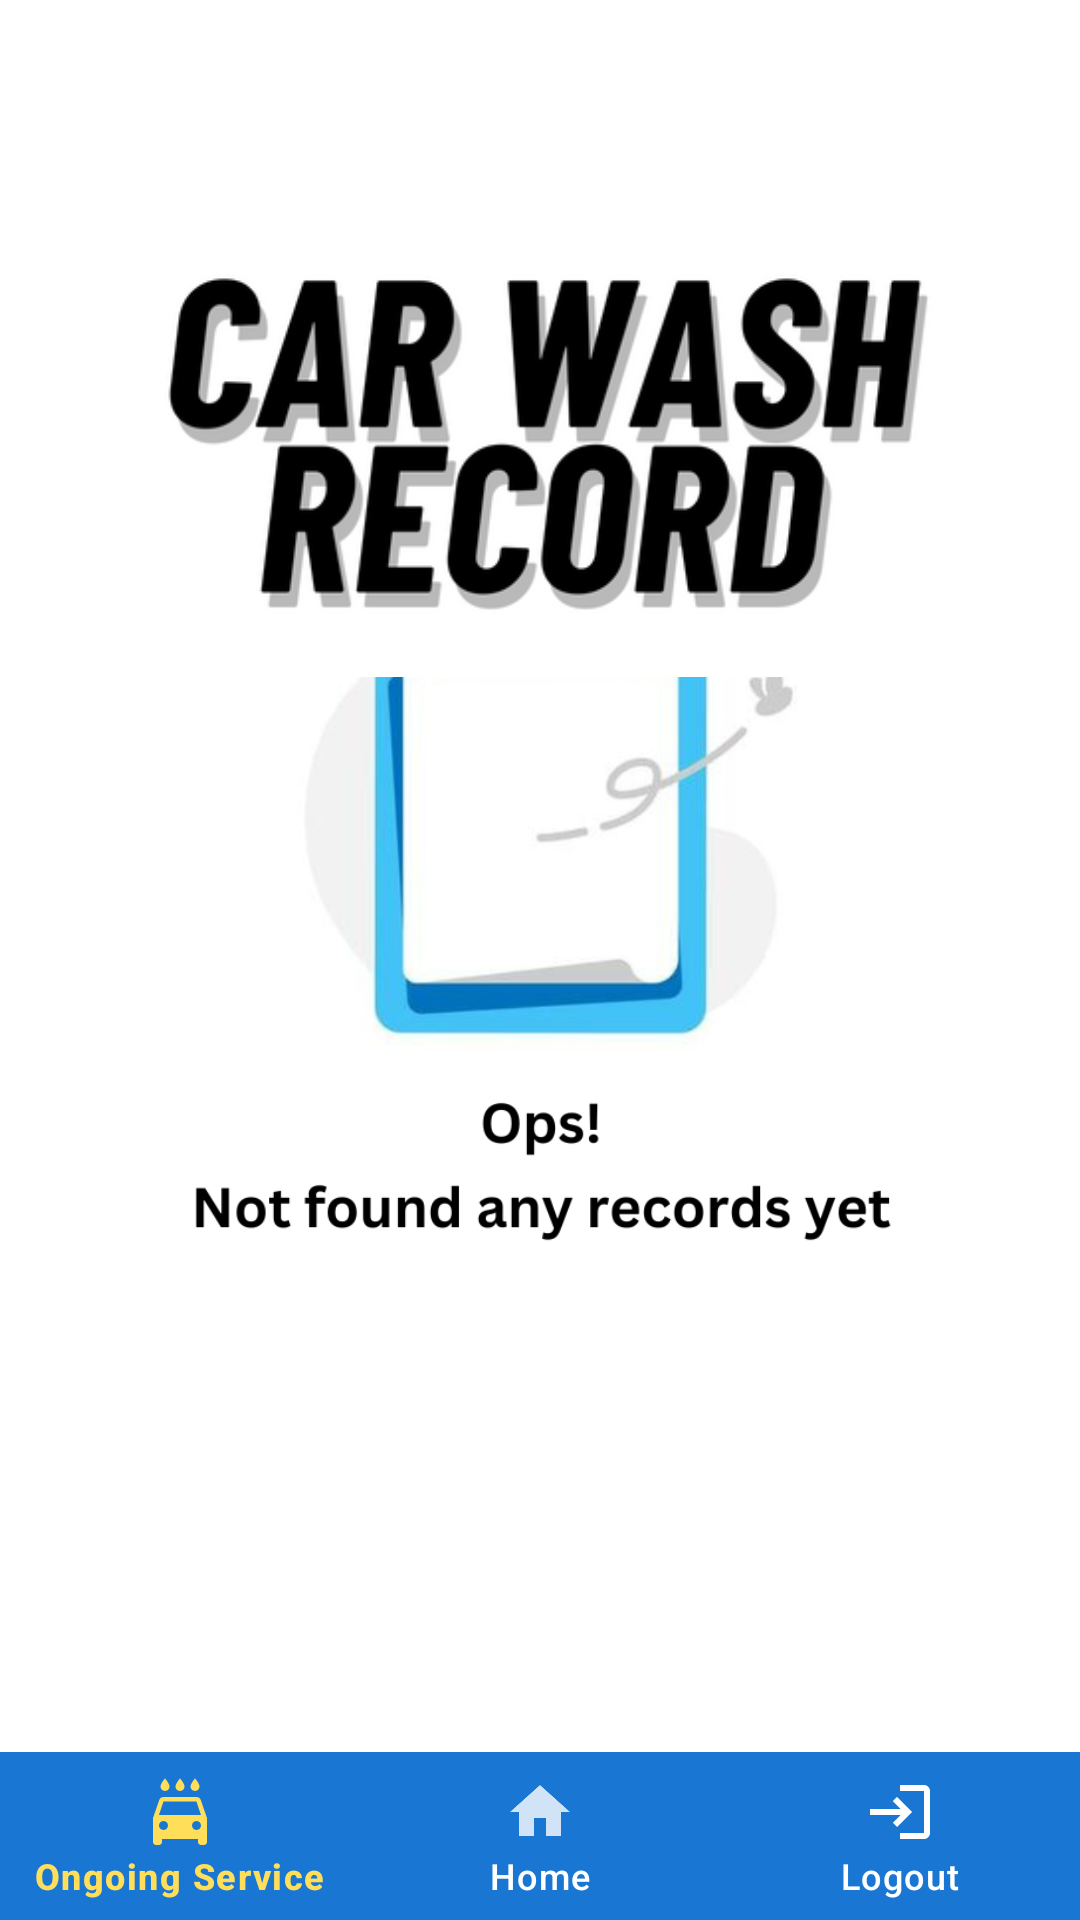

Layout XML and referenced resources for this Android screen:
<!-- AndroidManifest.xml: application theme Theme.CarWashy -->
<!-- res/layout/carwashrecord.xml -->
<?xml version="1.0" encoding="utf-8"?>
<androidx.constraintlayout.widget.ConstraintLayout xmlns:android="http://schemas.android.com/apk/res/android"
    xmlns:app="http://schemas.android.com/apk/res-auto"
    xmlns:tools="http://schemas.android.com/tools"
    android:layout_width="match_parent"
    android:layout_height="match_parent"
    android:background="@color/white"
    tools:context=".UI.CarWashRecordPage">

    <ImageView
        android:id="@+id/cwbookingimage"
        android:layout_width="400dp"
        android:layout_height="400dp"
        app:layout_constraintBottom_toBottomOf="parent"
        app:layout_constraintEnd_toEndOf="parent"
        app:layout_constraintStart_toStartOf="parent"
        app:layout_constraintTop_toTopOf="parent"
        app:srcCompat="@drawable/norecord_icon" />

    <ImageView
        android:id="@+id/imagebookingstatus2"
        android:layout_width="330dp"
        android:layout_height="230dp"
        android:layout_marginTop="28dp"
        app:layout_constraintEnd_toEndOf="parent"
        app:layout_constraintHorizontal_bias="0.493"
        app:layout_constraintStart_toStartOf="parent"
        app:layout_constraintTop_toTopOf="parent"
        app:srcCompat="@drawable/carwashrecord_icon" />

    <androidx.recyclerview.widget.RecyclerView
        android:id="@+id/rv"
        android:layout_width="match_parent"
        android:layout_height="480dp"
        app:layout_constraintBottom_toTopOf="@+id/bottomNavigationView"
        app:layout_constraintEnd_toEndOf="parent"
        app:layout_constraintHorizontal_bias="0.0"
        app:layout_constraintStart_toStartOf="parent"
        app:layout_constraintTop_toTopOf="parent"
        app:layout_constraintVertical_bias="0.738" />

    <com.google.android.material.bottomnavigation.BottomNavigationView
        android:id="@+id/bottomNavigationView"
        android:layout_width="match_parent"
        android:layout_height="wrap_content"
        android:layout_marginStart="0dp"
        android:layout_marginEnd="0dp"
        app:layout_constraintBottom_toBottomOf="parent"
        app:layout_constraintEnd_toEndOf="parent"
        app:layout_constraintStart_toStartOf="parent"
        style="@style/BottomNavigationView"
        app:menu="@menu/bottom_navigation_record" />

</androidx.constraintlayout.widget.ConstraintLayout>
<!-- resources referenced by this layout -->
<resources>
  <color name="white">#FFFFFFFF</color>
  <!-- drawable carwashrecord_icon: png bitmap (drawable, 33372 bytes) -->
  <!-- drawable norecord_icon: png bitmap (drawable, 87608 bytes) -->
  <style name="BottomNavigationView" parent="Widget.Design.BottomNavigationView">
          
          <item name="android:background">#1976D2</item>
          
          <item name="itemIconTint">@color/bottom_nav_selector</item>
          <item name="itemTextColor">@color/bottom_nav_selector</item>
      </style>
  <style name="Theme.CarWashy" parent="Base.Theme.CarWashy" />
  <style name="Base.Theme.CarWashy" parent="Theme.Material3.DayNight.NoActionBar">
          
          <item name="colorPrimary">@color/colorPrimary</item>
          <item name="colorPrimaryDark">@color/colorPrimaryDark</item>
          <item name="colorAccent">@color/colorAccent</item>
      </style>
  <color name="colorPrimary">#2196F3</color>
  <color name="colorPrimaryDark">#1976D2</color>
  <color name="colorAccent">#FFC107</color>
</resources>
